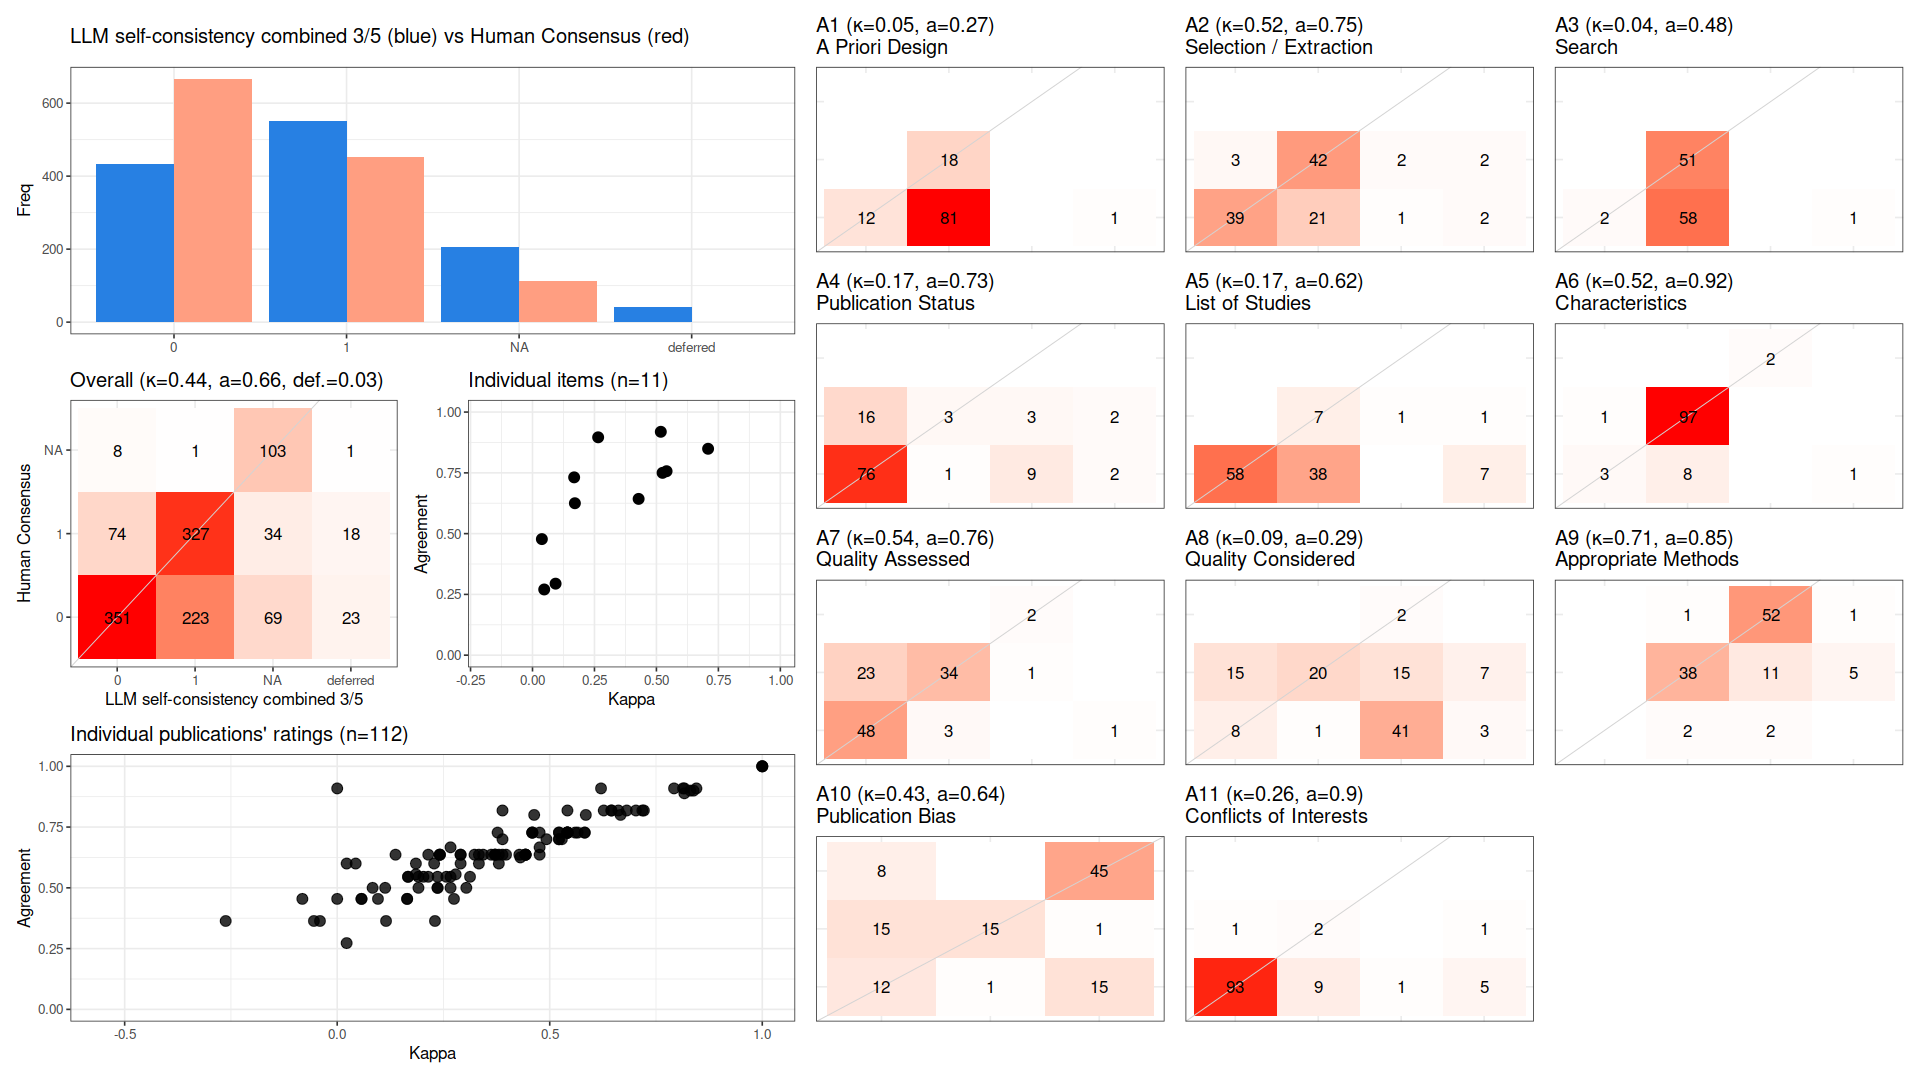

Source data for this figure (header and first rows):
, cohen_kappa_w, cohen_kappa_w_ci_low, cohen_kappa_w_ci_high, agreement, agreement_ci_low, agreement_ci_high, deferring_fraction, deferring_fraction_ci_low, deferring_fraction_ci_high
combined, 0.4431, 0.3946, 0.4873, 0.6563, 0.6275, 0.683, 0.03409, 0.02354, 0.04787
A1, 0.04726, NA, NA, 0.2703, NA, NA, 0.008929, NA, NA
A2, 0.5248, NA, NA, 0.75, NA, NA, 0.03571, NA, NA
A3, 0.03777, NA, NA, 0.4775, NA, NA, 0.008929, NA, NA
A4, 0.168, NA, NA, 0.7315, NA, NA, 0.03571, NA, NA
A5, 0.171, NA, NA, 0.625, NA, NA, 0.07143, NA, NA
A6, 0.5177, NA, NA, 0.9189, NA, NA, 0.008929, NA, NA
A7, 0.541, NA, NA, 0.7568, NA, NA, 0.008929, NA, NA
A8, 0.09312, NA, NA, 0.2941, NA, NA, 0.08929, NA, NA
A9, 0.7085, NA, NA, 0.8491, NA, NA, 0.05357, NA, NA
A10, 0.4282, NA, NA, 0.6429, NA, NA, 0, NA, NA
A11, 0.2649, NA, NA, 0.8962, NA, NA, 0.05357, NA, NA
